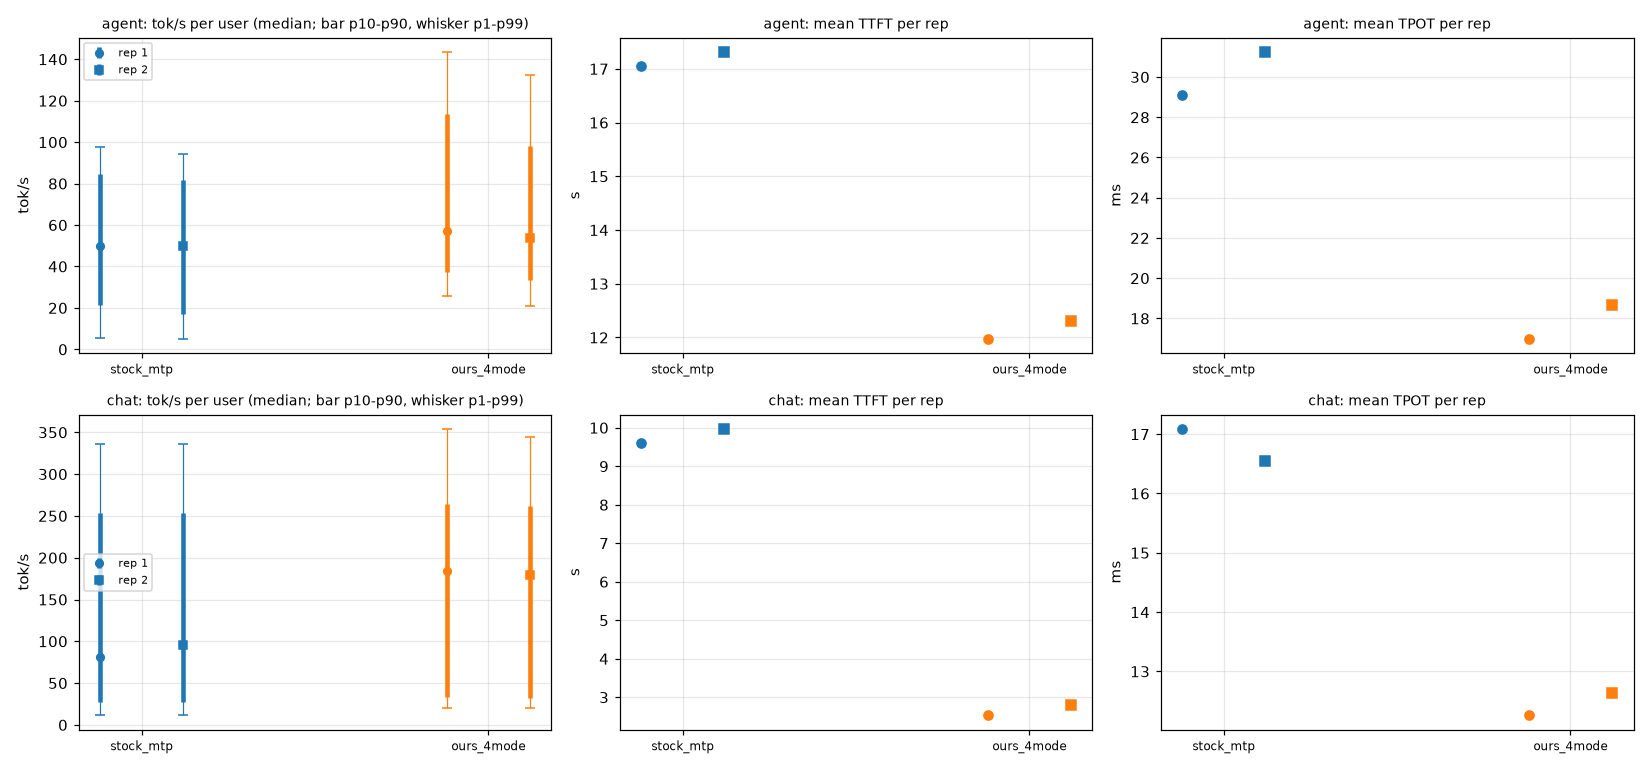

The table this chart was drawn from, first rows:
workload, rate, arm, stream, n, duration_s, out_tok_s, user_tok_s_median, user_tok_s_p1, user_tok_s_p10, user_tok_s_p90, user_tok_s_p99, burst_frac, ttft_mean_ms, ttft_p99_ms, tpot_mean_ms, itl_p99_ms, tokens_per_verify, slo_ttft_ms, slo_tpot_ms, slo_attain, goodput_req_s, accept_rate
ab, 1.0, ours_4mode, agent, 48, 119.7, 107.9, 57.05, 25.94, 37.55, 113.5, 143.5, 0.0, 11980, 23031, 17.0, 66.6, 3.623, 10000, 80.0, 0.4583, 0.184, 0.8743
ab, 1.0, ours_4mode, chat, 2400, 303.8, 1654, 184.3, 20.32, 33.2, 264.2, 354.2, 0.0, 2532, 11469, 12.26, 103.4, 2.058, 2000, 50.0, 0.6863, 5.421, 0.3525
ab, 1.0, stock_mtp, agent, 48, 181.6, 71.1, 49.75, 5.24, 21.4, 84.85, 97.87, 0.0, 17048, 24596, 29.09, 461.9, 3.264, 10000, 80.0, 0.0417, 0.011, 0.7548
ab, 1.0, stock_mtp, chat, 2400, 303.8, 1655, 81.8, 11.5, 27.46, 253.0, 335.8, 0.0, 9612, 24411, 17.09, 212.9, 2.065, 2000, 50.0, 0.41, 3.239, 0.3549
ab, 2.0, ours_4mode, agent, 48, 124.3, 103.8, 53.56, 20.96, 33.44, 98.2, 132.3, 0.0, 12301, 23072, 18.67, 93.4, 3.232, 10000, 80.0, 0.4375, 0.169, 0.7441
ab, 2.0, ours_4mode, chat, 2400, 303.6, 1656, 179.9, 19.62, 32.76, 262.2, 344.6, 0.0, 2808, 11771, 12.63, 104.4, 2.055, 2000, 50.0, 0.6433, 5.086, 0.3515
ab, 2.0, stock_mtp, agent, 48, 177, 72.9, 49.84, 5.22, 17.18, 81.72, 94.29, 0.0, 17312, 28524, 31.24, 461.7, 3.352, 10000, 80.0, 0.0417, 0.011, 0.7839
ab, 2.0, stock_mtp, chat, 2400, 303.8, 1655, 95.34, 11.66, 27.28, 253.3, 336.4, 0.0, 9972, 28078, 16.54, 175.9, 2.068, 2000, 50.0, 0.4179, 3.302, 0.356
